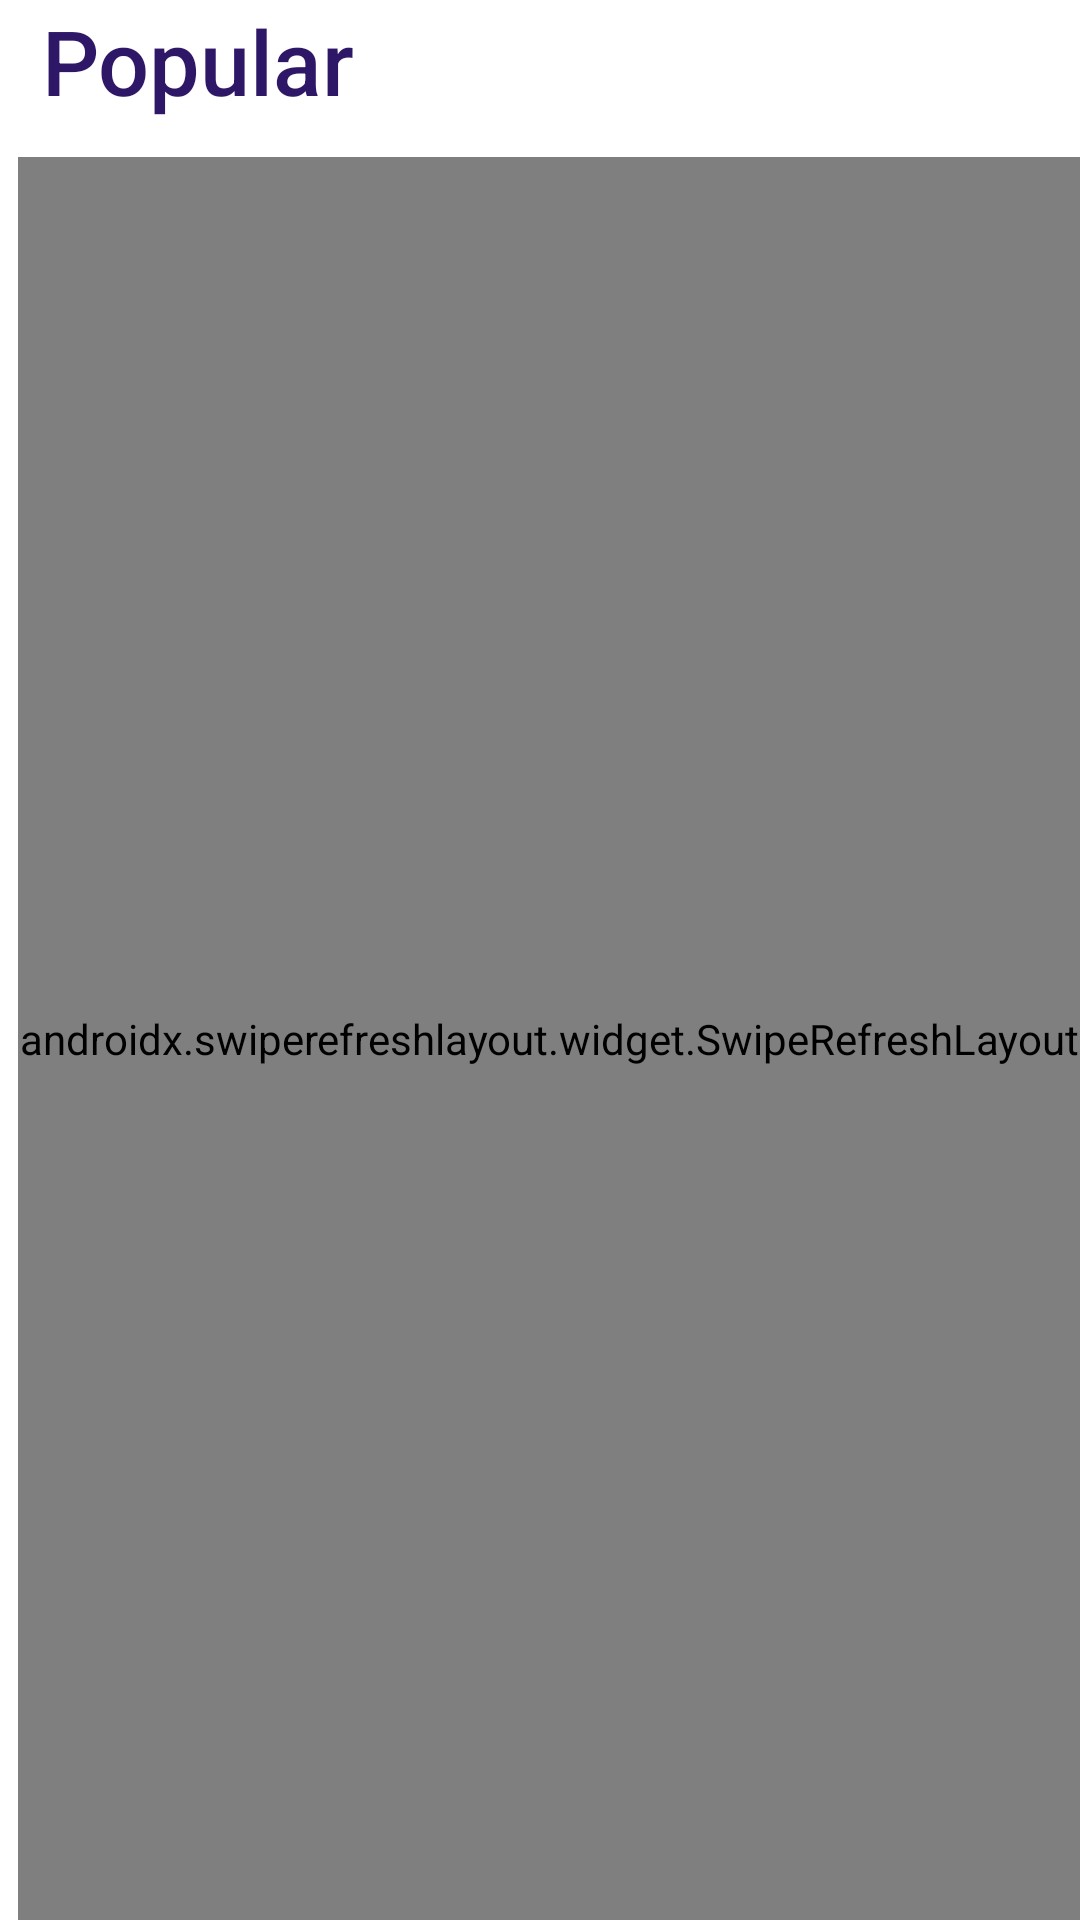

Produce the Android XML layout that renders to this screen, including the resource entries it uses.
<!-- AndroidManifest.xml: application theme Theme.PhotoGalleryApi -->
<!-- res/layout/fragment_popular_photos.xml -->
<?xml version="1.0" encoding="utf-8"?>
<androidx.constraintlayout.widget.ConstraintLayout xmlns:android="http://schemas.android.com/apk/res/android"
    xmlns:app="http://schemas.android.com/apk/res-auto"
    xmlns:tools="http://schemas.android.com/tools"
    android:layout_width="match_parent"
    android:layout_height="match_parent"
    android:background="@color/screen_color">

    <androidx.swiperefreshlayout.widget.SwipeRefreshLayout
        android:id="@+id/swipe_ref_layout"
        android:layout_width="0dp"
        android:layout_height="0dp"
        android:layout_marginStart="6dp"
        android:layout_marginTop="12dp"
        app:layout_constraintBottom_toBottomOf="parent"
        app:layout_constraintEnd_toEndOf="parent"
        app:layout_constraintStart_toStartOf="parent"
        app:layout_constraintTop_toBottomOf="@id/tv_static_text_new">

        <androidx.recyclerview.widget.RecyclerView
            android:id="@+id/rv_new_photos"
            android:layout_width="match_parent"
            android:layout_height="match_parent"
            android:overScrollMode="never"
            app:layoutManager="androidx.recyclerview.widget.GridLayoutManager"
            app:spanCount="2"
            tools:listitem="@layout/item_photo" />

    </androidx.swiperefreshlayout.widget.SwipeRefreshLayout>

    <TextView
        android:id="@+id/tv_static_text_new"
        android:layout_width="wrap_content"
        android:layout_height="wrap_content"
        android:layout_marginStart="14dp"
        android:fontFamily="sans-serif-medium"
        android:text="@string/btm_nav_text_popular"
        android:textColor="@color/main_purple"
        android:textSize="30sp"
        app:layout_constraintStart_toStartOf="parent"
        app:layout_constraintTop_toTopOf="parent" />

</androidx.constraintlayout.widget.ConstraintLayout>
<!-- res/layout/item_photo.xml (included above) -->
<?xml version="1.0" encoding="utf-8"?>
<com.google.android.material.card.MaterialCardView xmlns:android="http://schemas.android.com/apk/res/android"
    xmlns:app="http://schemas.android.com/apk/res-auto"
    style="@style/SelectableItemForeground"
    android:layout_width="180dp"
    android:layout_height="128dp"
    android:layout_marginStart="4dp"
    android:layout_marginTop="16dp"
    app:cardCornerRadius="8dp"
    app:cardElevation="4dp"
    app:strokeWidth="0dp">

    <ImageView
        android:id="@+id/im_photo"
        android:layout_width="match_parent"
        android:layout_height="match_parent"
        android:scaleType="centerCrop" />

    <com.google.android.material.progressindicator.CircularProgressIndicator
        android:id="@+id/cpi"
        android:layout_width="wrap_content"
        android:layout_height="wrap_content"
        android:layout_gravity="center"
        android:indeterminate="true"
        android:translationZ="50dp"
        android:visibility="gone"
        app:indicatorColor="@color/main_purple" />

</com.google.android.material.card.MaterialCardView>
<!-- resources referenced by this layout -->
<resources>
  <color name="main_purple">#2F1767</color>
  <color name="screen_color">#FFFFFF</color>
  <string name="btm_nav_text_popular">Popular</string>
  <style name="SelectableItemForeground">
          <item name="android:theme">@style/selectableItemTheme</item>
          <item name="android:foreground">?attr/selectableItemBackgroundBorderless</item>
      </style>
  <style name="Theme.PhotoGalleryApi" parent="Base.Theme.PhotoGalleryApi" />
  <style name="selectableItemTheme">
          <item name="colorControlHighlight">@color/ripple_material_light</item>
      </style>
  <style name="Base.Theme.PhotoGalleryApi" parent="Theme.Material3.DayNight.NoActionBar">
          
          <item name="android:statusBarColor">@color/white</item>
          <item name="android:windowLightStatusBar">true</item>
  
      </style>
  <color name="ripple_material_light">#1f000000</color>`
  <color name="white">#FFFFFFFF</color>
</resources>
